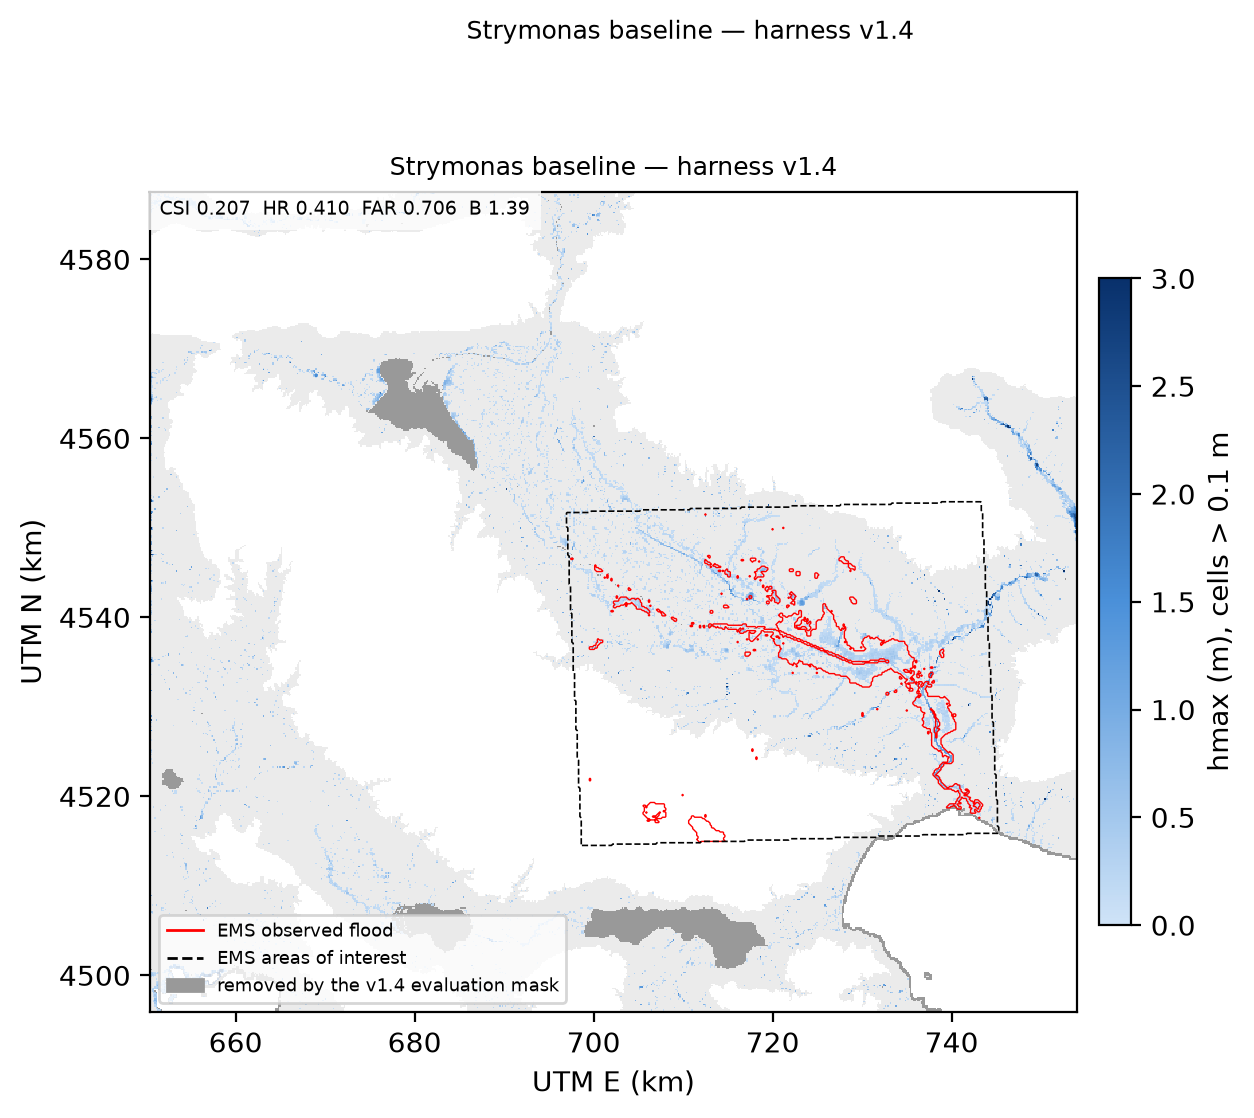

Values plotted in this chart, from the file beside it:
aoi_file, universe_km2, obs_km2, model_km2, tp_km2, fp_km2, fn_km2, csi, hr, far, bias, note
EMSR122_01STRYMONAS_01DELINEATION_MONIT0…, 1196, 104.2, 145.1, 42.73, 102.4, 61.52, 0.2068, 0.4099, 0.7056, 1.392, 
EMSR122_01STRYMONAS_01DELINEATION_MONIT0…, 1196, 104.2, 145.1, 42.73, 102.4, 61.52, 0.2068, 0.4099, 0.7056, 1.392, 
EMSR122_01STRYMONAS_01DELINEATION_MONIT0…, 1196, 104.2, 145.1, 42.73, 102.4, 61.52, 0.2068, 0.4099, 0.7056, 1.392, 
EMSR122_01STRYMONAS_01DELINEATION_v2_750…, 1196, 104.2, 145.1, 42.73, 102.4, 61.52, 0.2068, 0.4099, 0.7056, 1.392, 
EMSR122_01STRYMONAS_00REFERENCE_v2_75000…, 1196, 104.2, 145.1, 42.73, 102.4, 61.52, 0.2068, 0.4099, 0.7056, 1.392, 
EMSR122_02BALTOTOPI_01DELINEATION_MONIT0…, 92.52, 8.392, 18.72, 2.992, 15.73, 5.4, 0.1241, 0.3566, 0.8401, 2.231, 
EMSR122_02BALTOTOPI_01DELINEATION_v2_190…, 92.52, 8.392, 18.72, 2.992, 15.73, 5.4, 0.1241, 0.3566, 0.8401, 2.231, 
EMSR122_02BALTOTOPI_00REFERENCE_v2_19000…, 92.52, 8.392, 18.72, 2.992, 15.73, 5.4, 0.1241, 0.3566, 0.8401, 2.231, 
EMSR122_03ACHINOS_01DELINEATION_MONIT01_…, 92.2, 42.75, 19.64, 15.59, 4.05, 27.16, 0.3332, 0.3647, 0.2062, 0.4595, 
EMSR122_03ACHINOS_01DELINEATION_MONIT02_…, 92.2, 42.75, 19.64, 15.59, 4.05, 27.16, 0.3332, 0.3647, 0.2062, 0.4595, 
EMSR122_03ACHINOS_01DELINEATION_v2_19000…, 92.2, 42.75, 19.64, 15.59, 4.05, 27.16, 0.3332, 0.3647, 0.2062, 0.4595, 
EMSR122_03ACHINOS_00REFERENCE_v2_19000_a…, 92.2, 42.75, 19.64, 15.59, 4.05, 27.16, 0.3332, 0.3647, 0.2062, 0.4595, 
EMSR122_04MAVROTHALASSA_01DELINEATION_MO…, 91.89, 33.1, 24.07, 15.07, 9.0, 18.02, 0.3581, 0.4555, 0.3738, 0.7274, 
EMSR122_04MAVROTHALASSA_01DELINEATION_MO…, 91.89, 33.1, 24.07, 15.07, 9.0, 18.02, 0.3581, 0.4555, 0.3738, 0.7274, 
EMSR122_04MAVROTHALASSA_01DELINEATION_v2…, 91.89, 33.1, 24.07, 15.07, 9.0, 18.02, 0.3581, 0.4555, 0.3738, 0.7274, 
EMSR122_04MAVROTHALASSA_00REFERENCE_v2_1…, 91.89, 33.1, 24.07, 15.07, 9.0, 18.02, 0.3581, 0.4555, 0.3738, 0.7274, 
UNION, 1196, 104.2, 145.1, 42.73, 102.4, 61.52, 0.2068, 0.4099, 0.7056, 1.392, 
WHOLE_ACTIVE_DOMAIN, 4181, 106.6, 298.8, 6.203, , , , , , , tp_km2 column of this row = peak hmax (m…
